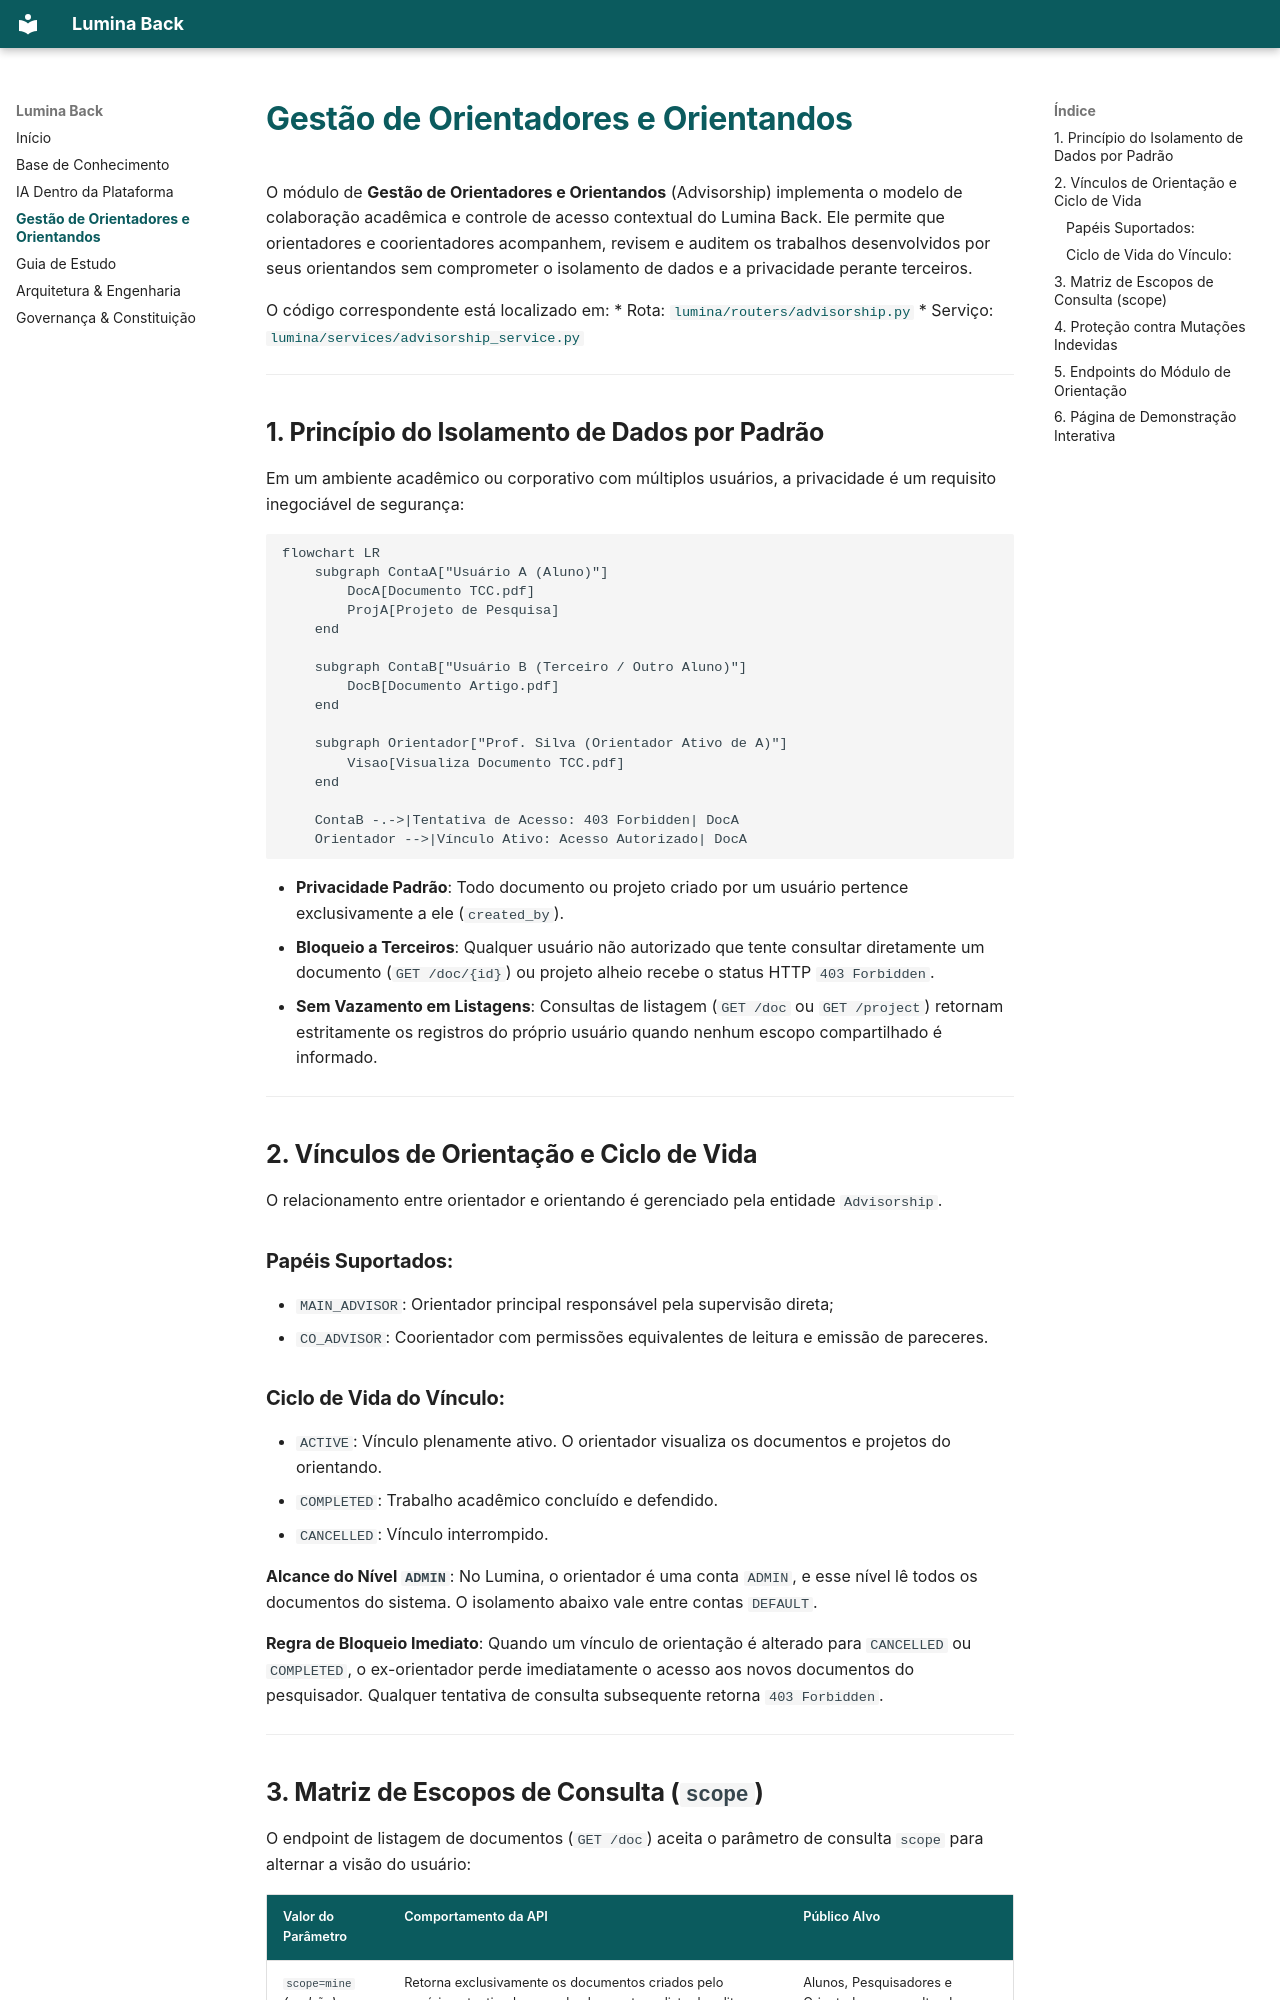

repository: meirelesgc/lumina-back · page: orientacao-academica/index.html · generator: mkdocs

# Gestão de Orientadores e Orientandos

O módulo de **Gestão de Orientadores e Orientandos** (Advisorship) implementa o modelo de colaboração acadêmica e controle de acesso contextual do Lumina Back. Ele permite que orientadores e coorientadores acompanhem, revisem e auditem os trabalhos desenvolvidos por seus orientandos sem comprometer o isolamento de dados e a privacidade perante terceiros.

O código correspondente está localizado em:
* Rota: [`lumina/routers/advisorship.py`](file:///home/jaspion/Fiocruz/Lumina/lumina-back/lumina/routers/advisorship.py)
* Serviço: [`lumina/services/advisorship_service.py`](file:///home/jaspion/Fiocruz/Lumina/lumina-back/lumina/services/advisorship_service.py)

---

## 1. Princípio do Isolamento de Dados por Padrão

Em um ambiente acadêmico ou corporativo com múltiplos usuários, a privacidade é um requisito inegociável de segurança:

```mermaid
flowchart LR
    subgraph ContaA["Usuário A (Aluno)"]
        DocA[Documento TCC.pdf]
        ProjA[Projeto de Pesquisa]
    end

    subgraph ContaB["Usuário B (Terceiro / Outro Aluno)"]
        DocB[Documento Artigo.pdf]
    end

    subgraph Orientador["Prof. Silva (Orientador Ativo de A)"]
        Visao[Visualiza Documento TCC.pdf]
    end

    ContaB -.->|Tentativa de Acesso: 403 Forbidden| DocA
    Orientador -->|Vínculo Ativo: Acesso Autorizado| DocA
```

* **Privacidade Padrão**: Todo documento ou projeto criado por um usuário pertence exclusivamente a ele (`created_by`).
* **Bloqueio a Terceiros**: Qualquer usuário não autorizado que tente consultar diretamente um documento (`GET /doc/{id}`) ou projeto alheio recebe o status HTTP `403 Forbidden`.
* **Sem Vazamento em Listagens**: Consultas de listagem (`GET /doc` ou `GET /project`) retornam estritamente os registros do próprio usuário quando nenhum escopo compartilhado é informado.

---

## 2. Vínculos de Orientação e Ciclo de Vida

O relacionamento entre orientador e orientando é gerenciado pela entidade `Advisorship`.

### Papéis Suportados:
* `MAIN_ADVISOR`: Orientador principal responsável pela supervisão direta;
* `CO_ADVISOR`: Coorientador com permissões equivalentes de leitura e emissão de pareceres.

### Ciclo de Vida do Vínculo:
* `ACTIVE`: Vínculo plenamente ativo. O orientador visualiza os documentos e projetos do orientando.
* `COMPLETED`: Trabalho acadêmico concluído e defendido.
* `CANCELLED`: Vínculo interrompido.

**Alcance do Nível `ADMIN`**: No Lumina, o orientador é uma conta `ADMIN`, e esse nível lê todos os documentos do sistema. O isolamento abaixo vale entre contas `DEFAULT`.

**Regra de Bloqueio Imediato**: Quando um vínculo de orientação é alterado para `CANCELLED` ou `COMPLETED`, o ex-orientador perde imediatamente o acesso aos novos documentos do pesquisador. Qualquer tentativa de consulta subsequente retorna `403 Forbidden`.

---
